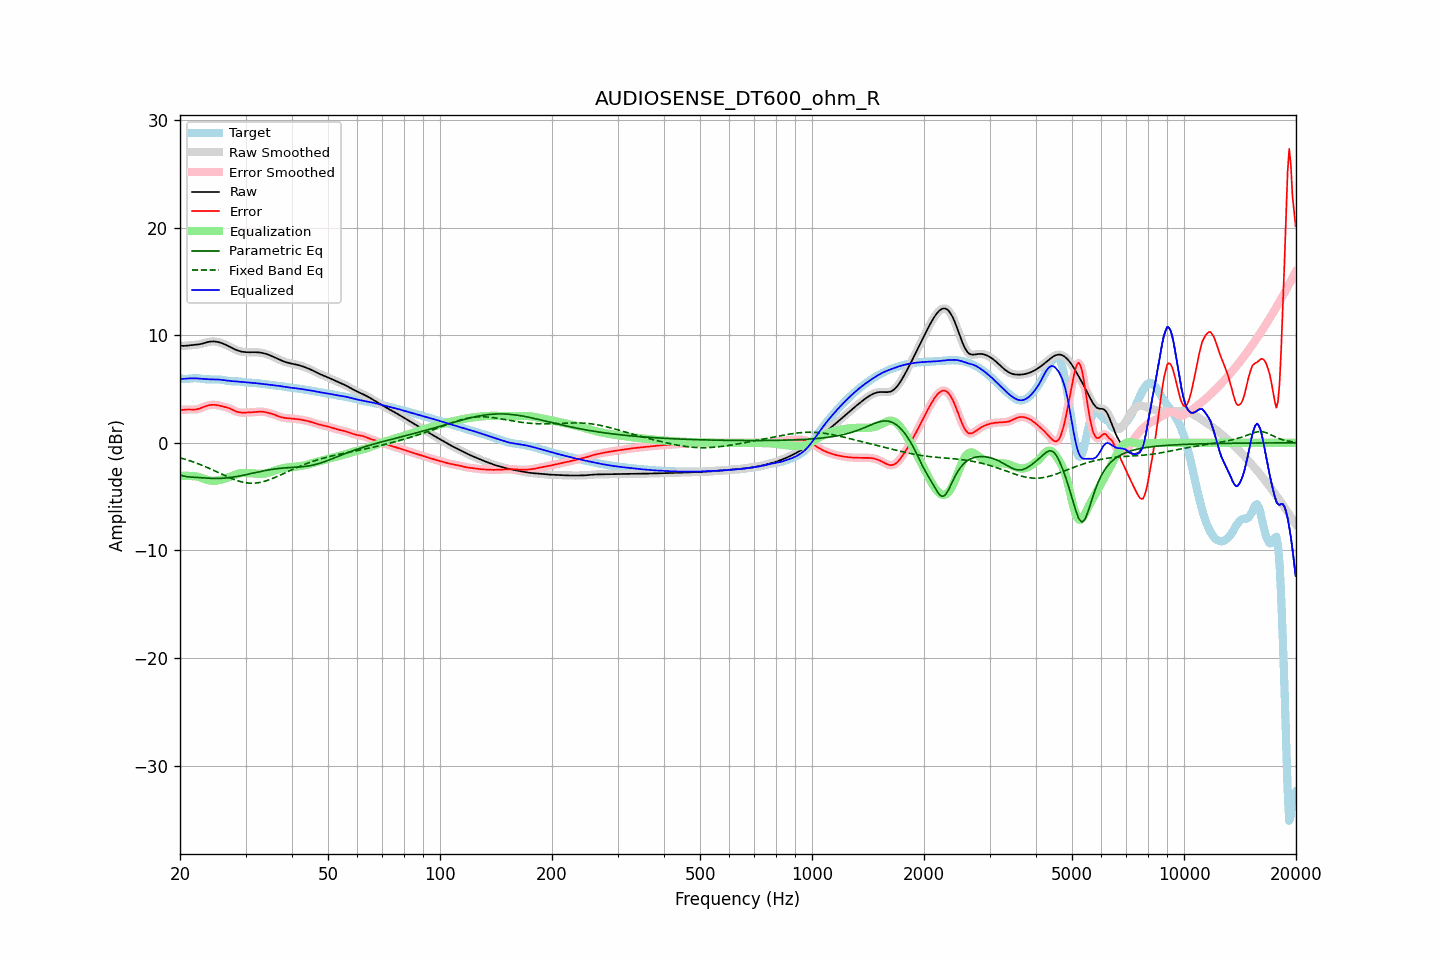

Values plotted in this chart, from the file beside it:
frequency, raw, error, smoothed, error_smoothed, equalization, parametric_eq, fixed_band_eq, equalized_raw, equalized_smoothed, target
20.00, 9.03, 3.05, 9.03, 3.05, -3.08, -2.98, -1.39, 5.95, 5.95, 5.97
20.20, 9.01, 3.05, 9.02, 3.06, -3.07, -3.03, -1.44, 5.94, 5.95, 5.96
20.40, 9.01, 3.06, 9.01, 3.07, -3.06, -3.08, -1.48, 5.94, 5.95, 5.95
20.61, 9.01, 3.08, 9.02, 3.08, -3.06, -3.11, -1.52, 5.95, 5.95, 5.93
20.81, 9.03, 3.09, 9.03, 3.09, -3.06, -3.14, -1.57, 5.97, 5.96, 5.93
21.02, 9.05, 3.10, 9.05, 3.10, -3.07, -3.16, -1.62, 5.98, 5.98, 5.95
21.23, 9.06, 3.10, 9.06, 3.10, -3.08, -3.18, -1.66, 5.99, 5.99, 5.96
21.44, 9.08, 3.09, 9.08, 3.09, -3.09, -3.19, -1.72, 5.99, 5.99, 5.99
21.66, 9.09, 3.09, 9.09, 3.09, -3.09, -3.20, -1.77, 6.00, 6.00, 6.00
21.87, 9.10, 3.09, 9.10, 3.09, -3.10, -3.21, -1.82, 6.00, 6.00, 6.01
22.09, 9.11, 3.10, 9.11, 3.10, -3.12, -3.21, -1.87, 5.99, 5.99, 6.01
22.31, 9.13, 3.13, 9.13, 3.13, -3.15, -3.22, -1.93, 5.98, 5.98, 6.00
22.54, 9.15, 3.17, 9.15, 3.18, -3.19, -3.23, -1.99, 5.96, 5.96, 5.98
22.76, 9.18, 3.23, 9.19, 3.23, -3.24, -3.24, -2.05, 5.95, 5.95, 5.96
22.99, 9.22, 3.29, 9.22, 3.29, -3.29, -3.25, -2.11, 5.93, 5.93, 5.93
23.22, 9.27, 3.35, 9.27, 3.35, -3.35, -3.26, -2.17, 5.92, 5.92, 5.92
23.45, 9.31, 3.41, 9.31, 3.41, -3.40, -3.27, -2.23, 5.91, 5.91, 5.90
23.69, 9.35, 3.46, 9.35, 3.46, -3.45, -3.28, -2.30, 5.91, 5.91, 5.90
23.92, 9.39, 3.49, 9.39, 3.49, -3.48, -3.29, -2.36, 5.90, 5.90, 5.89
24.16, 9.41, 3.52, 9.41, 3.52, -3.51, -3.30, -2.43, 5.90, 5.90, 5.89
24.40, 9.42, 3.53, 9.42, 3.53, -3.52, -3.30, -2.50, 5.90, 5.90, 5.89
24.65, 9.42, 3.53, 9.42, 3.53, -3.53, -3.31, -2.56, 5.90, 5.90, 5.89
24.89, 9.41, 3.52, 9.41, 3.52, -3.52, -3.31, -2.63, 5.89, 5.89, 5.89
25.14, 9.39, 3.50, 9.39, 3.50, -3.50, -3.31, -2.70, 5.89, 5.89, 5.89
25.39, 9.36, 3.47, 9.36, 3.47, -3.48, -3.31, -2.77, 5.88, 5.88, 5.88
25.65, 9.31, 3.44, 9.31, 3.44, -3.45, -3.30, -2.84, 5.87, 5.87, 5.87
25.91, 9.26, 3.40, 9.26, 3.40, -3.41, -3.30, -2.91, 5.85, 5.85, 5.86
26.16, 9.21, 3.37, 9.21, 3.37, -3.37, -3.29, -2.98, 5.83, 5.83, 5.84
26.43, 9.14, 3.33, 9.14, 3.33, -3.33, -3.28, -3.05, 5.81, 5.81, 5.81
26.69, 9.07, 3.29, 9.07, 3.29, -3.28, -3.26, -3.12, 5.79, 5.79, 5.78
26.96, 9.00, 3.24, 8.99, 3.24, -3.23, -3.25, -3.18, 5.77, 5.77, 5.75
27.23, 8.92, 3.19, 8.92, 3.18, -3.17, -3.23, -3.25, 5.75, 5.75, 5.73
27.50, 8.84, 3.12, 8.84, 3.12, -3.10, -3.21, -3.31, 5.74, 5.73, 5.72
27.77, 8.76, 3.04, 8.76, 3.04, -3.04, -3.19, -3.37, 5.72, 5.72, 5.72
28.05, 8.69, 2.97, 8.69, 2.97, -2.98, -3.17, -3.43, 5.71, 5.71, 5.72
28.33, 8.63, 2.91, 8.63, 2.91, -2.93, -3.14, -3.48, 5.70, 5.70, 5.72
28.62, 8.57, 2.86, 8.57, 2.86, -2.88, -3.11, -3.53, 5.69, 5.69, 5.71
28.90, 8.53, 2.83, 8.53, 2.83, -2.84, -3.09, -3.58, 5.68, 5.68, 5.70
29.19, 8.49, 2.81, 8.49, 2.81, -2.82, -3.06, -3.62, 5.67, 5.67, 5.68
29.48, 8.46, 2.80, 8.46, 2.80, -2.81, -3.03, -3.65, 5.65, 5.65, 5.66
29.78, 8.44, 2.81, 8.44, 2.80, -2.80, -2.99, -3.69, 5.64, 5.64, 5.63
30.08, 8.43, 2.81, 8.43, 2.81, -2.80, -2.96, -3.71, 5.62, 5.62, 5.62
30.38, 8.42, 2.82, 8.42, 2.82, -2.81, -2.93, -3.73, 5.61, 5.61, 5.60
30.68, 8.42, 2.82, 8.42, 2.82, -2.82, -2.90, -3.74, 5.60, 5.60, 5.59
30.99, 8.42, 2.83, 8.42, 2.83, -2.83, -2.86, -3.75, 5.59, 5.58, 5.59
31.30, 8.42, 2.84, 8.42, 2.84, -2.85, -2.83, -3.76, 5.57, 5.57, 5.58
31.61, 8.42, 2.85, 8.42, 2.85, -2.86, -2.79, -3.75, 5.56, 5.56, 5.57
31.93, 8.42, 2.87, 8.42, 2.87, -2.87, -2.76, -3.74, 5.55, 5.55, 5.55
32.24, 8.41, 2.88, 8.41, 2.88, -2.88, -2.73, -3.73, 5.53, 5.53, 5.53
32.57, 8.40, 2.89, 8.40, 2.89, -2.89, -2.70, -3.70, 5.51, 5.51, 5.51
32.89, 8.38, 2.90, 8.38, 2.89, -2.89, -2.66, -3.68, 5.50, 5.50, 5.49
33.22, 8.36, 2.89, 8.36, 2.89, -2.88, -2.63, -3.64, 5.48, 5.48, 5.47
33.55, 8.33, 2.88, 8.33, 2.88, -2.87, -2.60, -3.60, 5.46, 5.46, 5.45
33.89, 8.29, 2.86, 8.29, 2.86, -2.85, -2.58, -3.56, 5.44, 5.44, 5.43
34.23, 8.24, 2.82, 8.24, 2.82, -2.82, -2.55, -3.51, 5.42, 5.42, 5.42
34.57, 8.19, 2.78, 8.19, 2.78, -2.79, -2.52, -3.46, 5.40, 5.40, 5.41
34.92, 8.13, 2.74, 8.13, 2.74, -2.74, -2.50, -3.41, 5.39, 5.39, 5.39
35.27, 8.07, 2.70, 8.07, 2.70, -2.69, -2.47, -3.35, 5.37, 5.37, 5.37
35.62, 8.00, 2.65, 8.00, 2.65, -2.64, -2.45, -3.29, 5.36, 5.35, 5.35
35.97, 7.93, 2.60, 7.93, 2.59, -2.59, -2.43, -3.23, 5.34, 5.34, 5.33
... 635 more rows
